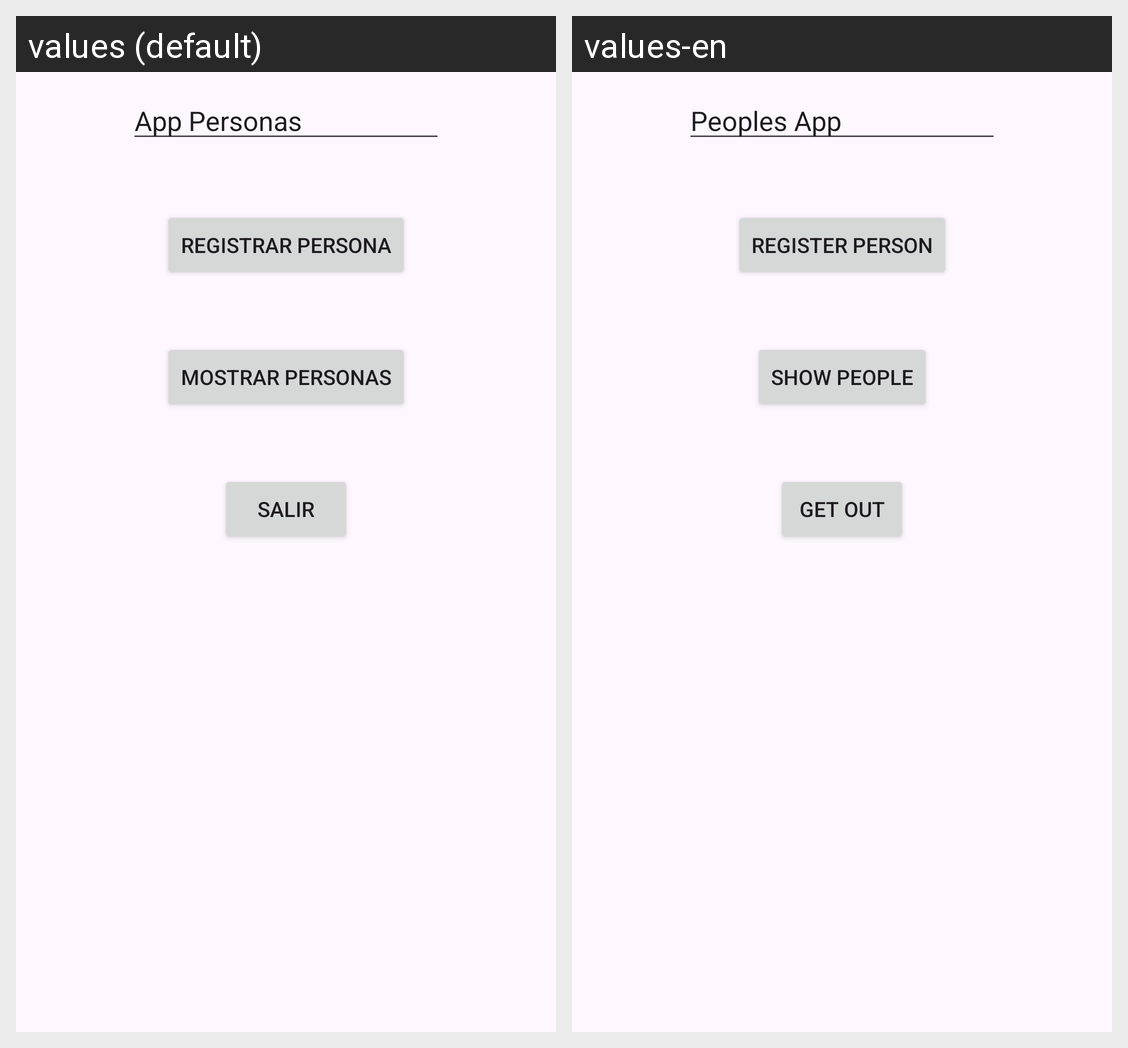

This grid shows one Android layout under two languages. Give, for every string resource on the screen, its name, the default text and each shown locale's text.
Android screen res/layout/activity_main.xml rendered under 2 locales, left to right: values (default), values-en. Device: Nexus 5 (rendered at 1080×1920; each locale shown at half size, 540×960, under a caption strip naming it); theme Theme.U2P2_PERSONAS_JonathanBarrera4EDSM.
Strings drawn on this screen, with the default value and each locale's value (text and hints the layout hard-codes, and strings that could not be matched under every locale, appear in the picture but are not listed):

titulo
  values: App Personas
  values-en: Peoples App

btn_registrar
  values: Registrar Persona
  values-en: Register Person

btn_mostrar
  values: Mostrar Personas
  values-en: Show People

btn_salir
  values: Salir
  values-en: Get out
